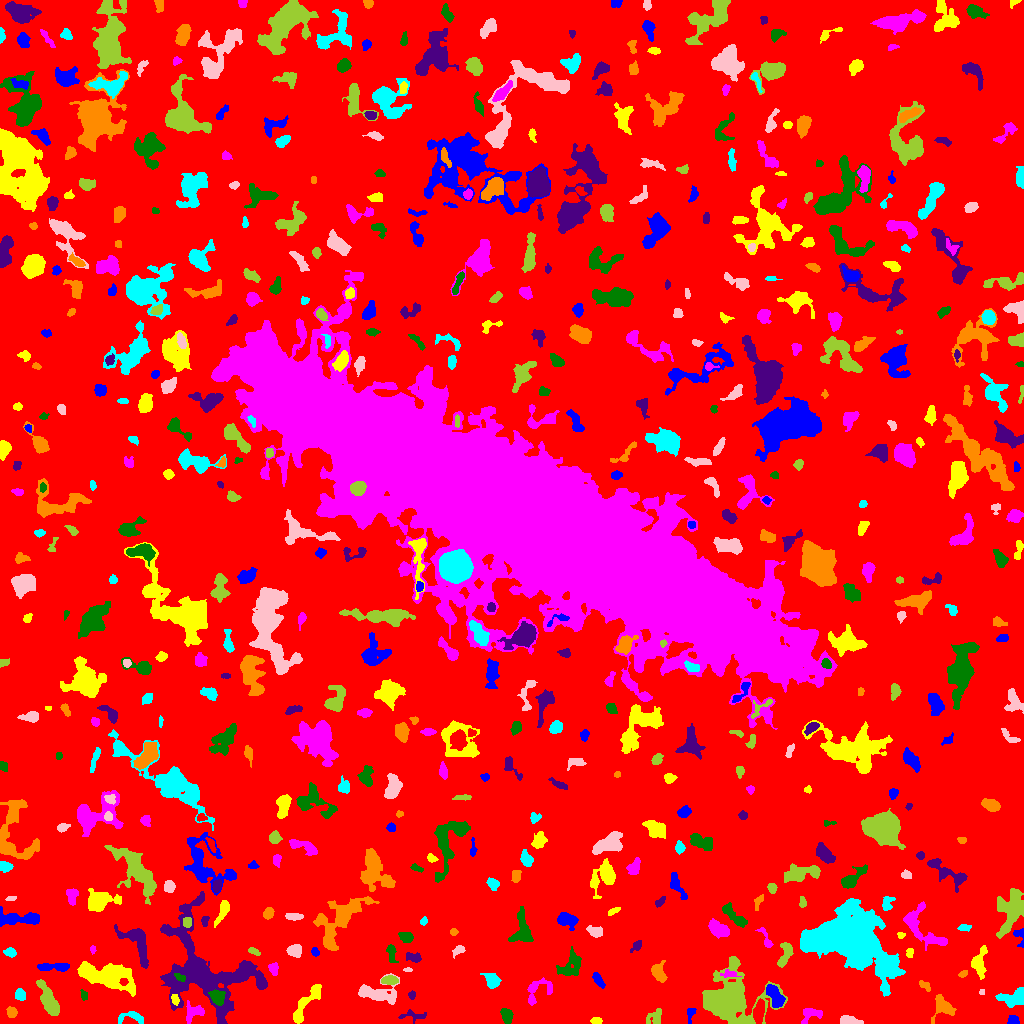

The table this chart was drawn from, first rows:
ID, X, Y, A, B, theta, total_flux, mu_max, mu_median, mu_mean, R_fwhm, R_e, R10, R90, x_start, x_end, y_start, y_end, area, greylevel
0, 512.6, 514.4, 303.2, 296.8, 1.512, 1462850, 21.0, 1.0, 1.843, 7.001, 232.2, 88.1, 377.7, 0, 1023, 0, 1023, 793639, 1.843
1, 1013, 2.994, 2.689, 2.179, 0.04362, 346.0, 7.0, 3.0, 3.567, 3.909, 3.038, 1.262, 4.687, 1007, 1019, 0, 8, 97, 7.567
2, 596.2, 2.78, 2.956, 1.647, 0.00491, 159.0, 4.0, 2.0, 2.12, 4.222, 2.877, 1.128, 4.297, 590, 602, 0, 6, 75, 6.12
3, 811.1, 9.172, 6.019, 3.632, 0.368, 348.0, 3.0, 2.0, 1.749, 6.232, 4.754, 1.871, 7.159, 801, 822, 0, 15, 199, 5.749
4, 506.8, 8.133, 3.791, 2.445, -1.259, 662.0, 9.0, 4.0, 4.164, 4.618, 3.868, 1.493, 5.997, 500, 513, 0, 15, 159, 8.164
5, 413.3, 7.788, 7.442, 2.426, -0.0258, 203.0, 3.0, 1.0, 1.318, 3.827, 3.949, 1.493, 6.433, 398, 426, 0, 14, 154, 5.318
6, 11.48, 11.42, 2.562, 2.241, -1.253, 397.0, 8.0, 4.0, 3.781, 4.222, 3.09, 1.262, 4.787, 6, 17, 6, 17, 105, 7.781
7, 132.7, 6.114, 7.605, 2.916, -0.06586, 324.0, 4.0, 2.0, 1.714, 5.557, 4.37, 1.596, 6.979, 118, 143, 0, 12, 189, 5.714
8, 847.8, 2.941, 5.706, 2.193, -0.08183, 438.0, 6.0, 2.0, 2.704, 5.046, 3.868, 1.493, 6.155, 840, 863, 0, 8, 162, 6.704
9, 655.2, 6.446, 4.7, 3.439, 0.8628, 278.0, 3.0, 2.0, 1.562, 5.499, 4.478, 1.693, 6.77, 646, 661, 0, 15, 178, 6.562
10, 462, 26.35, 8.088, 3.657, 0.2891, 1236, 10.0, 3.0, 3.202, 5.499, 6.05, 2.257, 9.508, 444, 476, 15, 36, 386, 7.202
11, 690.7, 11.52, 2.907, 1.874, 1.419, 140.0, 4.0, 1.0, 1.458, 3.523, 2.523, 0.9772, 3.909, 687, 696, 0, 15, 96, 7.458
12, 306.9, 20.91, 14.04, 3.02, 0.9576, 1121, 8.0, 2.0, 2.796, 6.383, 5.971, 2.326, 9.624, 293, 321, 0, 39, 401, 6.796
13, 193.1, 11.09, 5.132, 4.021, 0.5976, 538.0, 5.0, 2.0, 2.381, 5.781, 4.886, 1.871, 7.334, 186, 204, 0, 23, 226, 7.381
14, 217, 26.57, 3.886, 3.019, -0.7445, 1299, 13.0, 6.0, 6.561, 5.557, 4.334, 1.784, 6.699, 208, 225, 18, 34, 198, 15.56
15, 203.2, 52.26, 27.37, 18.28, -0.9724, 16698, 28.0, 4.0, 5.1, 7.506, 16.12, 4.787, 28, 160, 267, 0, 132, 3274, 8.1
16, 943, 17.12, 5.394, 4.252, -0.8366, 1041, 10.0, 3.0, 3.391, 5.614, 4.983, 1.871, 8.098, 931, 956, 0, 29, 307, 7.391
17, 20.13, 28.53, 2.913, 2.49, -1.113, 547.0, 8.0, 4.0, 4.675, 5.046, 3.478, 1.382, 5.412, 15, 25, 23, 35, 117, 7.675
18, 377.5, 30.48, 11.67, 5.523, -0.04358, 1754, 9.0, 3.0, 3.446, 5.726, 7.442, 2.706, 11.47, 358, 399, 19, 50, 509, 6.446
19, 48.71, 22.89, 9.567, 2.942, -1.115, 1957, 10.0, 4.0, 4.448, 8.117, 6.408, 2.646, 10.01, 36, 59, 8, 44, 440, 8.448
20, 640.1, 30.36, 8.38, 6.785, -0.03183, 1253, 9.0, 2.0, 2.547, 4.107, 6.507, 2.394, 10.56, 624, 656, 19, 46, 492, 6.547
21, 774.1, 28.37, 6.658, 2.967, -1.047, 814.0, 8.0, 3.0, 2.836, 5.171, 5.109, 1.871, 8.176, 766, 785, 16, 39, 287, 9.836
22, 175.1, 24.3, 2.374, 1.516, -1.257, 177.0, 7.0, 2.0, 2.269, 2.585, 2.394, 0.7979, 3.785, 171, 179, 18, 29, 78, 12.27
23, 537.6, 33.39, 8.631, 5.395, 0.6275, 580.0, 4.0, 2.0, 1.973, 7.818, 5.528, 2.111, 8.593, 527, 552, 18, 46, 294, 5.973
24, 84.08, 27.97, 2.768, 1.718, -1.279, 150.0, 3.0, 2.0, 2.239, 4.068, 2.764, 1.128, 4.029, 80, 87, 23, 34, 67, 7.239
25, 411.8, 28.67, 2.121, 1.79, 1.499, 111.0, 4.0, 2.0, 1.947, 3.432, 2.394, 0.7979, 3.7, 408, 415, 24, 33, 57, 5.947
26, 923.7, 38.37, 3.329, 1.631, -0.5856, 100.0, 3.0, 1.0, 1.124, 2.821, 2.326, 0.9772, 3.989, 919, 930, 32, 43, 89, 6.124
27, 1013, 24.87, 7.44, 3.802, 0.08129, 1031, 8.0, 3.0, 3.05, 6.383, 5.642, 2.111, 8.831, 995, 1023, 16, 36, 338, 7.05
28, 981.5, 31.06, 1.375, 1.19, 0.5785, 48.0, 4.0, 1.0, 1.455, 2.034, 1.493, 0.5642, 2.585, 979, 984, 29, 34, 33, 9.455
29, 388.9, 42.98, 3.979, 1.956, 0.04131, 720.0, 13.0, 5.0, 5.106, 3.656, 3.568, 1.382, 5.528, 381, 398, 39, 48, 141, 11.11
30, 838.8, 34.2, 3.225, 2.383, 1.269, 245.0, 4.0, 2.0, 1.69, 4.886, 3.432, 1.382, 5.412, 832, 845, 28, 41, 145, 6.69
31, 598.1, 43.49, 4.374, 1.875, -0.9584, 257.0, 5.0, 2.0, 2.008, 3.478, 3.568, 1.262, 5.614, 592, 605, 35, 51, 128, 6.008
32, 978.7, 60.27, 5.319, 2.865, 1.455, 709.0, 11.0, 1.0, 2.379, 3.656, 3.785, 1.382, 7.313, 971, 987, 44, 78, 298, 7.379
33, 729.4, 49.56, 4.695, 1.753, -0.05585, 199.0, 4.0, 2.0, 1.99, 4.37, 3.09, 1.128, 4.983, 720, 741, 46, 54, 100, 7.99
34, 180, 46.04, 3.078, 1.633, -0.3989, 222.0, 6.0, 3.0, 2.96, 3.656, 2.706, 1.128, 4.297, 174, 185, 42, 50, 75, 10.96
35, 261, 40.71, 2.926, 1.627, -1.289, 247.0, 7.0, 2.0, 2.546, 3.141, 2.646, 0.9772, 4.334, 257, 266, 35, 49, 97, 9.546
36, 963.1, 49.75, 2.363, 1.5, 0.5305, 146.0, 5.0, 3.0, 2.517, 3.09, 2.459, 0.9772, 3.742, 958, 967, 46, 53, 58, 6.517
37, 492.1, 42.96, 3.818, 3.092, -0.8089, 593.0, 7.0, 2.0, 2.921, 4.82, 4.184, 1.596, 6.747, 480, 501, 35, 50, 203, 6.921
38, 407.7, 53.68, 2.238, 1.022, -0.02127, 99.0, 5.0, 2.0, 2.605, 2.394, 1.954, 0.5642, 3.038, 403, 412, 52, 56, 38, 8.605
39, 727.3, 23.76, 13.53, 11.04, 0.04062, 16809, 41.0, 4.0, 8.077, 7.858, 10.63, 3.785, 20.9, 702, 787, 0, 67, 2081, 11.08
40, 814.1, 58.21, 2.944, 1.509, -1.139, 110.0, 3.0, 2.0, 1.618, 3.523, 2.646, 0.9772, 3.989, 811, 818, 52, 63, 68, 6.618
41, 54.81, 56.49, 9.591, 1.913, 0.01754, 592.0, 7.0, 2.0, 2.596, 4.146, 4.583, 1.693, 7.291, 37, 69, 52, 60, 228, 6.596
42, 106.2, 48.19, 14.93, 5.393, -0.1818, 4102, 10.0, 3.0, 3.834, 11.14, 9.657, 3.868, 15.52, 77, 135, 27, 62, 1070, 7.834
43, 273, 55.2, 2.835, 2.115, -1.249, 129.0, 4.0, 1.0, 1.194, 3.241, 2.646, 0.9772, 4.514, 268, 278, 48, 61, 108, 6.194
44, 391.3, 71.36, 4.902, 2.098, -1.379, 192.0, 4.0, 1.0, 1.381, 3.568, 3.385, 1.128, 5.89, 386, 398, 61, 79, 139, 6.381
45, 413.6, 66.2, 3.825, 2.118, -0.2253, 259.0, 4.0, 2.0, 2.008, 4.951, 3.523, 1.382, 5.614, 406, 421, 61, 71, 129, 7.008
46, 658.5, 51.18, 5.078, 3.071, -1.17, 587.0, 6.0, 3.0, 2.621, 6.103, 4.618, 1.871, 7.136, 651, 667, 41, 63, 224, 6.621
47, 853.3, 84.53, 18.89, 12.89, -0.4685, 42489, 45.0, 6.0, 10.09, 13.16, 14.78, 5.642, 29.81, 800, 905, 27, 125, 4209, 13.09
48, 458.8, 73.59, 3.146, 1.956, 0.5539, 250.0, 5.0, 2.0, 2.5, 3.742, 2.932, 1.128, 4.754, 452, 465, 65, 78, 100, 6.5
49, 252.8, 72.15, 2.684, 1.232, -0.5686, 48.0, 2.0, 1.0, 0.6316, 3.523, 2.111, 0.7979, 3.29, 248, 260, 68, 76, 76, 5.632
50, 1007, 63.92, 8.806, 2.61, 0.2, 541.0, 5.0, 3.0, 2.493, 5.971, 4.787, 1.871, 7.136, 996, 1023, 56, 70, 217, 6.493
51, 315.0, 71.64, 2.086, 1.577, -0.968, 92.0, 3.0, 1.0, 1.394, 3.038, 2.326, 0.9772, 3.7, 311, 319, 67, 76, 66, 6.394
52, 909.5, 70.47, 2.158, 1.539, 1.274, 76.0, 3.0, 1.0, 1.118, 2.706, 2.185, 0.7979, 3.478, 906, 913, 66, 75, 68, 6.118
53, 92.72, 74.22, 1.981, 1.405, -1.57, 80.0, 3.0, 2.0, 1.778, 2.821, 2.034, 0.7979, 3.29, 90, 96, 69, 78, 45, 7.778
54, 571, 58.57, 7.336, 4.599, 1.11, 882.0, 7.0, 2.0, 2.41, 4.37, 5.971, 2.185, 9.305, 556, 581, 48, 77, 366, 6.41
55, 637.3, 77.94, 2.888, 1.7, 0.789, 100.0, 5.0, 1.0, 1.053, 1.871, 2.257, 0.7979, 4.029, 630, 641, 71, 83, 95, 6.053
56, 340.1, 103.2, 17.24, 7.434, 0.8688, 2823, 7.0, 2.0, 2.626, 9.424, 9.657, 3.656, 15.67, 313, 379, 73, 127, 1075, 6.626
57, 10.27, 70.94, 2.669, 1.97, -0.1249, 201.0, 5.0, 2.0, 1.971, 3.432, 2.932, 1.128, 4.514, 3, 16, 66, 76, 102, 6.971
58, 294.6, 72.9, 3.52, 3.081, 0.02975, 444.0, 5.0, 3.0, 2.627, 5.441, 4.334, 1.693, 6.457, 286, 301, 66, 79, 169, 6.627
59, 785.3, 69.3, 7.021, 2.622, 1.232, 647.0, 6.0, 3.0, 2.765, 6.433, 4.72, 1.871, 7.334, 777, 793, 56, 81, 234, 6.765
... 557 more rows
